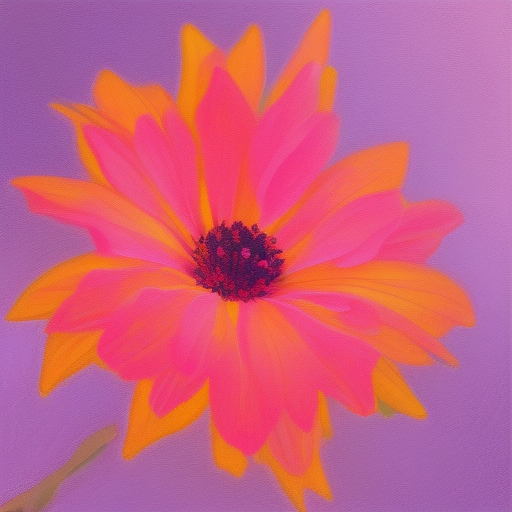
Generation parameters embedded in this image by AUTOMATIC1111 Stable Diffusion web UI or a fork of it (Forge, ...) (PNG 'parameters' text chunk):
flower
Steps: 20, Sampler: Euler a, Schedule type: Automatic, CFG scale: 7.5, Seed: 241191485, Size: 512x512, Model hash: dc4c67171e, Model: synthwavepunk_v2, Version: v1.10.1